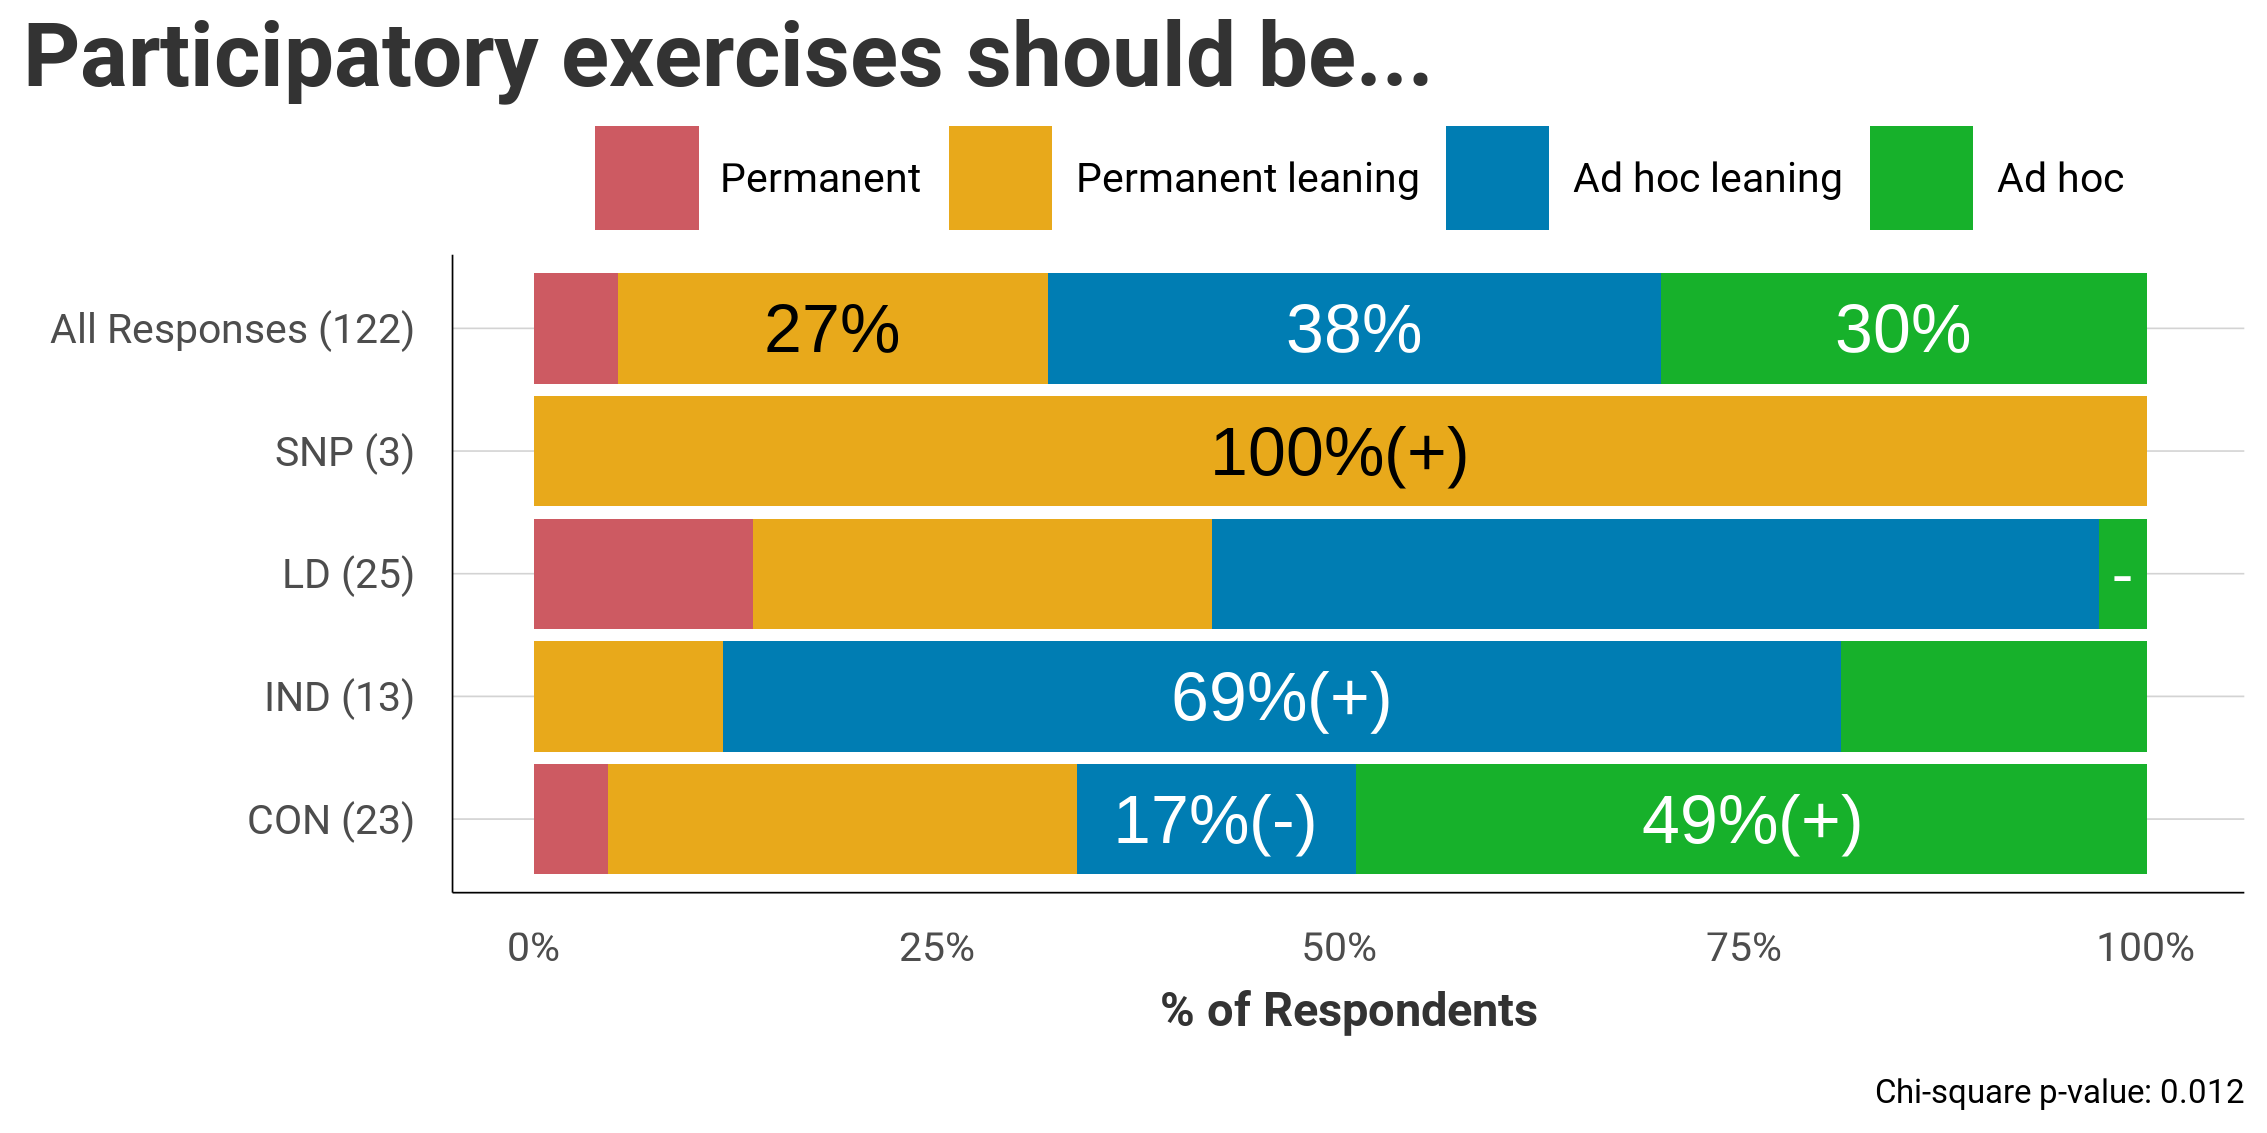

Source data for this figure (header and first rows):
Party, Permanent, Permanent leaning, Ad hoc leaning, Ad hoc
All, 5.23, 26.62, 38.02, 30.13
SNP, 0, 100 (+), 0, 0
LD, 13.59, 28.46, 54.99, 2.95 (-)
IND, 0, 11.71, 69.3 (+), 18.98
CON, 4.56, 29.09, 17.32 (-), 49.02 (+)
